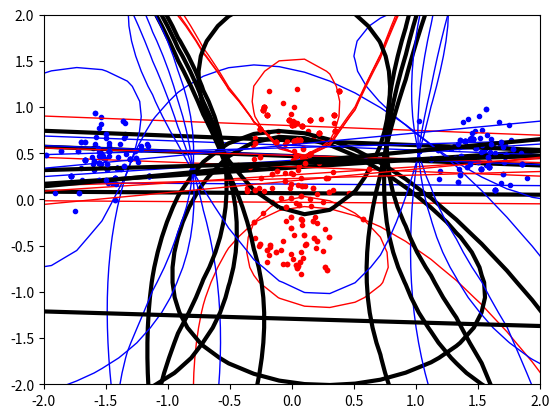

Reproduce this figure in Python.
#!/usr/bin/env python3
# -*- coding: utf-8 -*-
"""
Created on Wed Feb 14 17:46:40 2018

[redacted]
"""
import numpy , random , math
from scipy.optimize import minimize 
import matplotlib.pyplot as plt

# ================================================== #
# Preparing the Data and Plot
# ================================================== #

def GeneratingData(Amean1,Amean2,Bmean,Stdev):
    # set seed for testing:
    #numpy.random.seed(100)
     
    ## Creating Input
    global classA, classB, inputs,targets
    classA = numpy.concatenate( 
            (numpy.random.randn(10, 2) * Stdev + Amean1,
             numpy.random.randn(10, 2) * Stdev + Amean2)) 
    classB = numpy.random.randn(20, 2) * Stdev + Bmean
    inputs = numpy.concatenate (( classA , classB )) 
    targets = numpy.concatenate (
            (numpy.ones(classA.shape[0]) , 
             -numpy.ones(classB.shape[0])))
     
    # Number of rows (samples)
    global N 
    N = inputs.shape[0] 
     
    # reorder the samples ramdomly
    permute= list(range(N)) 
    random.shuffle(permute) 
    inputs = inputs[ permute , : ]
    targets = targets[ permute ]
 
 

# ================================================== #
# Initialization of the Program
# ================================================== #
#Start values for alfa vector
#N - number of training samples, each has corresp. alfa


## Functions

def kernel(x,y,c): 
    if c == 1: # linear
        return numpy.dot(x,y)
    elif c == 2: # polynomial
        return math.pow(numpy.dot(x,y)+1,power)
    elif c == 3: #radial
        explicitEuclidian=numpy.linalg.norm((x[0]-y[0],x[1]-y[1]))
        return math.exp(-math.pow(explicitEuclidian,2)/(2*math.pow(param,2)))

def FormingP(t,x):
    global P
    P =numpy.zeros((N,N))    # Initialization of Matrix
    for i in range(N):
        for j in range(N):
            P[i,j] = t[i]*t[j]*kernel(x[i],x[j],c)

def objective(alpha):
    v = 1/2 * numpy.transpose(alpha) @ P @ alpha  #@ for matrix mult
    return v - numpy.sum(alpha)

def zerofun(alpha):
    v = 0
    v = numpy.sum([alpha[a]*targets[a] for a in range(N)])
    return v

threshold = 0.00001
def extractSupportVectors(testdata, targetdata, alphaValues):
    supportVectors = []
    for i in range(len(testdata)):
        if abs(alphaValues[i]) > threshold:
            supportVectors.append((alphaValues[i], targetdata[i], testdata[i]))
    return supportVectors

def indicator(xVec, yVec, supportVec):
    result =0
    for a in range(len(supportVec)):
        alphaData, targetData, testData = supportVec[a]
        result += alphaData * targetData * kernel(testData, (xVec,yVec),c)
    bScalar = threshold_value(supportVec)
    result = result - bScalar
    return result

def threshold_value(supportVectors):
    b = 0
    b = numpy.sum([(supportVectors[i][0] * supportVectors[i][1] * 
                    kernel(supportVectors[0][2], supportVectors[i][2],c)) for i in range(len(supportVectors))])
                     #x-Vec (x,y coords) of          #support vec
    b = b - supportVectors[0][1] #
    return b

# plotting:
def disp(ClassA,ClassB):
    plt.plot([p[0] for p in classA ] ,
             [p[1] for p in classA], 
             'b.') 
    plt.plot([p[0] for p in classB ] ,
             [p[1] for p in classB], 
             'r.')
    plt.axis('equal') # Force same scale on both axes 
    plt.xlim((-2,2))
    plt.ylim((-2,2))
    #plt.savefig(’svmplot.pdf’) # Save a copy in a file 
    plt.show() # Show the plot on the screen 

def dispBoundaries(supportVec):
    xgrid=numpy.linspace(-5, 5) 
    ygrid=numpy.linspace(-4, 4)
    grid = numpy.zeros((len(xgrid),len(ygrid)))
    grid = numpy.array([[indicator(x,y , supportVec) for x in xgrid ] for y in ygrid]) # here I changed the way they create the matrix
    plt.contour (xgrid , ygrid , grid , (-1.0, 0.0, 1.0),
             colors=('red', 'black', 'blue'), linewidths=(1, 3, 1))
    plt.plot([p[0] for p in classA ] ,
             [p[1] for p in classA], 
             'b.') 
    plt.plot([p[0] for p in classB ] ,
             [p[1] for p in classB], 
             'r.')
    plt.xlim((-2,2))
    plt.ylim((-2,2))
    plt.show()


# ================================================== #
# Main Program
# ================================================== #    

    
#disp(classA,classB)
# Parameters for minimize

def run(Slack,kernel,pw,pm): 
    global c, power, param  #Kernel case (1,2,3); power for K2 and param for K3
    c=kernel
    power=pw
    param=pm
    start = numpy.zeros(N)
    B = [(0, Slack) for b in range(N)]
    XC={'type': 'eq', 'fun':zerofun}
    
    FormingP(targets,inputs)
    
    ret = minimize( objective , start , bounds=B, constraints=XC)
    alpha = ret['x']
    
    #solution = ret['success']
    
    supportVec = extractSupportVectors(inputs,targets,alpha)
    dispBoundaries(supportVec)
    print(ret['success'])


GeneratingData([1.5, 0.5], [-1.5, 0.5], [0.0 , -0.5], 0.2) #A mean1 , A mean 2, B mean, std
run(750,1,2,0.01) #optimize and slack, power 2, param 0.01

    
# ================================================== #
# EXploring
# ================================================== #    

#1.
GeneratingData([1.5, 0.5], [-1.5, 0.5], [0.0 , 0.0], 0.2) 
run(100,1,2,0.01)

GeneratingData([1.5, 0.5], [-1.5, 0.5], [0.0 , 0.3], 0.2) 
run(100,1,2,0.01)

#No slack and a lot of errors make the optimizer fail
GeneratingData([1.5, 0.5], [-1.5, 0.5], [0.0 , 0.7], 0.2) 
run(700,1,2,0.01)


#2.
GeneratingData([1.5, 0.5], [-1.5, 0.5], [0.0 , -0.5], 0.2) #A mean1 , A mean 2, B mean, std
run(750,2,2,0.01)
run(750,3,2,1)

#3.
GeneratingData([1.5, 0.5], [-1.5, 0.5], [0.0 , 0.7], 0.2) 
run(750,2,2,0.01)
#increasing power
run(750,2,3,0.01)
run(750,2,4,0.01)

#Radial:
run(700,3,2,1)
#Bad solution, small sigma
run(700,3,2,0.01)
#large sigma flattens out the curve
run(750,3,4,100)

#4.
GeneratingData([1.5, 0.5], [-1.5, 0.5], [0.0 , 0.2], 0.2) 
#low slack works, producing a bad solution in case of dataset overlap
run(100,1,2,0.01)
#high slack doesnt
run(900,1,2,100)

#5.
#More Slack:
#higher complexity:

#Check with ROC curve, how the separation is performing.
